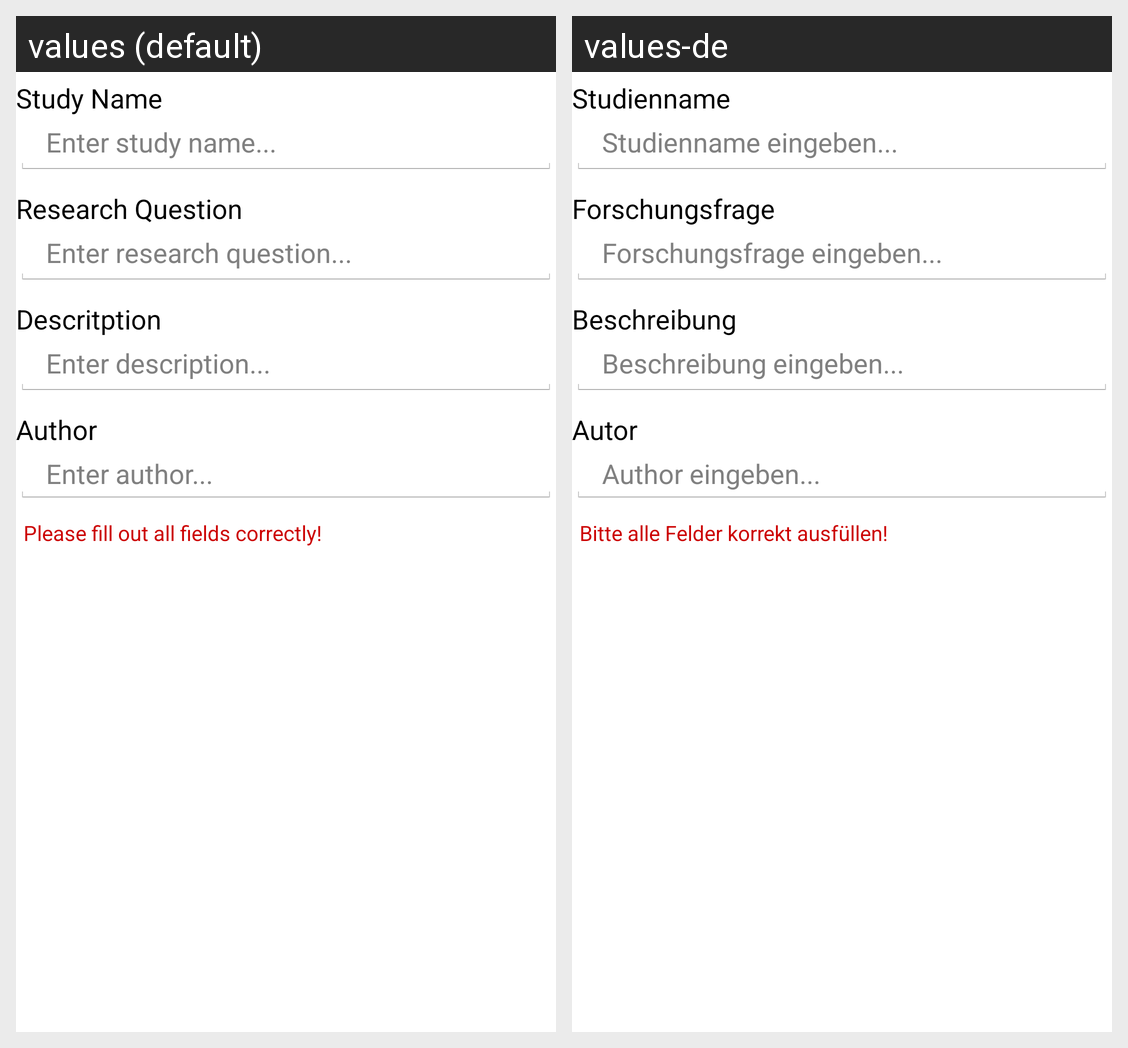

The same Android screen rendered under two of its app's locales, left to right. List the strings drawn on it with the default value and each locale's translation.
Android screen res/layout/fragment_study_edit_metadata.xml rendered under 2 locales, left to right: values (default), values-de. Device: Nexus 5 (rendered at 1080×1920; each locale shown at half size, 540×960, under a caption strip naming it); theme AppBaseTheme.
Strings drawn on this screen, with the default value and each locale's value (text and hints the layout hard-codes, and strings that could not be matched under every locale, appear in the picture but are not listed):

metadata_edit_field1
  values: Study Name
  values-de: Studienname

metadata_edit_hint1
  values: Enter study name...
  values-de: Studienname eingeben...

metadata_edit_field3
  values: Research Question
  values-de: Forschungsfrage

metadata_edit_hint2
  values: Enter research question...
  values-de: Forschungsfrage eingeben...

metadata_edit_field4
  values: Descritption
  values-de: Beschreibung

metadata_edit_hint3
  values: Enter description...
  values-de: Beschreibung eingeben...

metadata_edit_field5
  values: Author
  values-de: Autor

metadata_edit_hint4
  values: Enter author...
  values-de: Author eingeben...

setallfields
  values: Please fill out all fields correctly!
  values-de: Bitte alle Felder korrekt ausfüllen!
